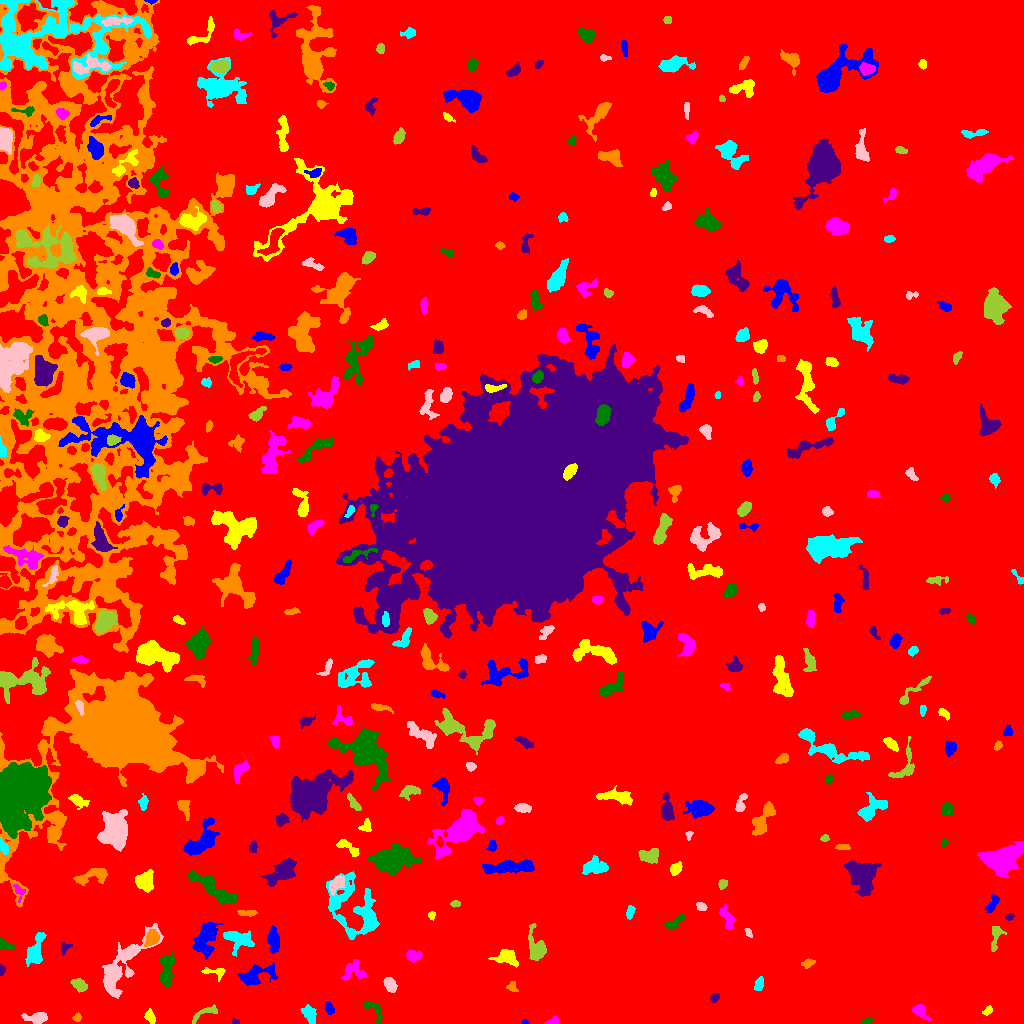

Values plotted in this chart, from the file beside it:
ID, X, Y, A, B, theta, total_flux, mu_max, mu_median, mu_mean, R_fwhm, R_e, R10, R90, x_start, x_end, y_start, y_end, area, greylevel
0, 507.8, 496.2, 303, 282.4, 1.123, 4213761, 20.0, 5.0, 5.153, 148.3, 273.3, 106.3, 423, 0, 1023, 0, 1023, 817803, 5.153
1, 524.9, 1.043, 1.659, 0.9919, -0.006348, 70.0, 5.0, 2.0, 1.944, 2.111, 1.493, 0.5642, 2.394, 521, 529, 0, 4, 36, 11.94
2, 150.2, 6.861, 3.342, 2.234, -1.233, 252.0, 5.0, 2.0, 2.118, 3.523, 3.29, 1.262, 5.352, 144, 155, 0, 15, 119, 11.12
3, 552.6, 2.207, 3.017, 1.652, 0.4452, 111.0, 4.0, 1.0, 1.387, 3.432, 2.585, 0.7979, 3.989, 544, 558, 0, 7, 80, 11.39
4, 866.9, 1.935, 3.012, 1.505, 0.3077, 169.0, 5.0, 2.0, 2.449, 2.985, 2.523, 0.9772, 4.029, 861, 873, 0, 6, 69, 11.45
5, 235.8, 1.115, 1.658, 1.018, -0.1525, 78.0, 6.0, 2.0, 1.95, 2.111, 1.596, 0.5642, 2.523, 232, 239, 0, 6, 40, 11.95
6, 77.03, 5.766, 2.071, 1.87, 0.7866, 197.0, 6.0, 3.0, 3.031, 3.523, 2.523, 0.9772, 3.868, 72, 81, 2, 11, 65, 12.03
7, 310.3, 8.738, 4.415, 2.442, -1.162, 389.0, 5.0, 2.0, 1.907, 4.853, 4.068, 1.596, 6.358, 300, 316, 0, 19, 204, 11.91
8, 36.67, 5.752, 6.247, 2.636, 0.03455, 521.0, 5.0, 2.0, 2.357, 5.382, 4.754, 1.784, 7.269, 21, 47, 0, 11, 221, 11.36
9, 205.2, 10.72, 8.504, 2.248, 0.4571, 334.0, 4.0, 2.0, 1.942, 6.129, 4.37, 1.693, 6.58, 192, 217, 0, 19, 172, 11.94
10, 414.7, 4.148, 3.743, 2.224, -0.9076, 210.0, 4.0, 2.0, 1.944, 4.406, 3.141, 1.262, 5.202, 409, 423, 0, 12, 108, 10.94
11, 329.5, 14.26, 2.845, 1.968, -1.138, 262.0, 6.0, 2.0, 2.646, 3.909, 2.877, 1.128, 4.687, 325, 334, 9, 21, 99, 11.65
12, 987.8, 12.65, 2.679, 1.677, 0.736, 159.0, 4.0, 2.0, 2.149, 3.868, 2.706, 0.9772, 4.26, 982, 992, 8, 18, 74, 11.15
13, 919.8, 12.33, 4.61, 2.675, -0.6206, 296.0, 4.0, 2.0, 1.672, 5.499, 3.989, 1.493, 6.308, 912, 931, 3, 19, 177, 11.67
14, 373.9, 14.08, 7.045, 3.203, -0.9504, 424.0, 7.0, 2.0, 2.22, 2.821, 4.297, 1.493, 6.747, 363, 382, 0, 22, 191, 11.22
15, 714.8, 25.89, 2.482, 2.019, 0.881, 289.0, 6.0, 4.0, 3.753, 4.406, 2.932, 1.128, 4.37, 710, 719, 21, 30, 77, 13.75
16, 512.5, 35.86, 2.952, 2.124, -0.8936, 225.0, 7.0, 2.0, 2.528, 2.459, 2.877, 0.9772, 4.583, 506, 518, 32, 42, 89, 11.53
17, 758.9, 39.27, 3.232, 2.003, 1.271, 293.0, 7.0, 2.0, 2.548, 3.241, 3.192, 1.262, 5.046, 754, 763, 33, 47, 115, 12.55
18, 389.8, 39.11, 3.879, 2.611, -1.012, 817.0, 9.0, 5.0, 4.952, 5.412, 4.146, 1.693, 6.333, 383, 397, 31, 46, 165, 12.95
19, 79.72, 37.92, 3.718, 2.553, -0.6515, 628.0, 9.0, 3.0, 3.716, 4.297, 3.868, 1.493, 6.155, 70, 87, 31, 45, 169, 12.72
20, 958.9, 42.64, 4.381, 1.608, 0.08847, 149.0, 4.0, 1.0, 1.447, 3.613, 2.985, 0.9772, 4.918, 948, 965, 39, 47, 103, 11.45
21, 254.1, 47.33, 9.334, 3.88, 0.2996, 1597, 12.0, 3.0, 3.663, 5.499, 5.585, 2.034, 9.837, 237, 278, 38, 61, 436, 12.66
22, 217.1, 51.63, 5.728, 2.297, -0.06924, 240.0, 5.0, 1.0, 1.667, 3.432, 3.09, 1.128, 5.232, 201, 225, 42, 56, 144, 13.67
23, 354.1, 52.03, 6.473, 5.062, -0.006594, 397.0, 4.0, 1.0, 1.418, 5.726, 5.171, 1.871, 8.444, 341, 366, 43, 64, 280, 11.42
24, 166.7, 54.75, 9.033, 3.012, 1.466, 1549, 14.0, 4.0, 4.339, 5.078, 5.412, 2.034, 8.831, 160, 174, 36, 71, 357, 14.34
25, 1.271, 53.88, 2.575, 1.214, -1.559, 155.0, 6.0, 2.5, 2.768, 2.985, 2.111, 0.7979, 3.338, 0, 5, 48, 59, 56, 13.77
26, 808.1, 60.14, 3.339, 1.793, 0.2796, 214.0, 4.0, 2.0, 2.184, 4.72, 3.09, 1.262, 4.754, 801, 815, 55, 65, 98, 11.18
27, 34.67, 71.69, 7.73, 3.627, 1.257, 1209, 8.0, 3.0, 3.241, 6.747, 5.441, 2.185, 9.009, 25, 46, 57, 91, 373, 12.24
28, 120, 55.84, 19.5, 6.018, 0.9043, 3925, 14.0, 3.0, 3.634, 7.399, 8.759, 3.141, 15.22, 102, 163, 25, 100, 1080, 12.63
29, 536, 75.67, 8.555, 4.106, -1.333, 1514, 10.0, 4.0, 4.027, 6.358, 6.18, 2.257, 9.674, 528, 546, 63, 100, 376, 12.03
30, 781.1, 73.53, 2.474, 2.048, -0.01692, 214.0, 5.0, 2.0, 2.488, 3.613, 2.821, 1.128, 4.478, 776, 786, 69, 78, 86, 11.49
31, 205, 85.72, 8.615, 4.482, 1.206, 2241, 10.0, 4.0, 4.016, 8.406, 7.159, 2.821, 11.13, 192, 222, 64, 101, 558, 13.02
32, 506.5, 65.81, 5.588, 3.373, -0.2535, 963.0, 8.0, 3.0, 3.403, 5.944, 4.886, 1.954, 8.038, 488, 518, 56, 74, 283, 12.4
33, 413.5, 67.66, 3.822, 2.537, -0.004112, 482.0, 6.0, 3.0, 3.031, 5.557, 4.029, 1.596, 6.05, 406, 422, 61, 74, 159, 12.03
34, 4.631, 79.02, 4.116, 2.132, -0.3686, 377.0, 7.0, 3.0, 3.307, 4.107, 3.432, 1.262, 5.323, 0, 15, 75, 86, 114, 12.31
35, 64.22, 75.61, 2.888, 1.933, 1.033, 174.0, 5.0, 2.0, 1.912, 3.241, 2.646, 0.9772, 4.297, 61, 72, 68, 81, 91, 12.91
36, 151.5, 84.75, 4.464, 2.985, 1.004, 516.0, 5.0, 3.0, 2.606, 5.67, 4.549, 1.784, 6.91, 144, 159, 77, 94, 198, 14.61
37, 239.1, 84.11, 7.572, 4.399, -0.2792, 1665, 10.0, 4.0, 4.215, 7.024, 6.129, 2.326, 9.69, 223, 254, 67, 93, 395, 13.22
38, 748.2, 91.45, 2.689, 1.457, -1.114, 164.0, 5.0, 3.0, 2.733, 3.29, 2.394, 0.9772, 3.742, 744, 752, 86, 95, 60, 11.73
39, 995.6, 87.72, 7.497, 2.627, 1.426, 409.0, 5.0, 2.0, 2.13, 4.687, 4.184, 1.596, 6.723, 991, 1006, 72, 97, 192, 11.13
40, 177, 82.51, 2.59, 2.45, 0.6643, 292.0, 7.0, 3.0, 3.01, 3.338, 3.192, 1.262, 4.82, 172, 182, 77, 88, 97, 15.01
41, 273.6, 83.56, 6.172, 2.653, -1.488, 1940, 14.0, 7.0, 7.462, 6.979, 5.232, 2.034, 8.019, 267, 279, 70, 98, 260, 14.46
42, 431.6, 108.4, 2.032, 1.691, 1.182, 178.0, 7.0, 3.0, 3.123, 2.706, 2.257, 0.7979, 3.656, 428, 435, 103, 112, 57, 12.12
43, 726.8, 105.7, 6.837, 2.877, -1.162, 659.0, 8.0, 3.0, 3.215, 4.754, 4.82, 1.693, 7.313, 719, 735, 94, 119, 205, 11.21
44, 673.4, 100.4, 5.803, 2.141, 0.5485, 399.0, 6.0, 2.0, 2.433, 4.549, 3.742, 1.382, 6.103, 664, 685, 94, 109, 164, 11.43
45, 1010, 106.5, 2.177, 1.555, 0.3874, 148.0, 5.0, 2.0, 2.467, 2.985, 2.326, 0.7979, 3.613, 1005, 1014, 103, 110, 60, 11.47
46, 247.3, 110.5, 5.221, 1.628, -0.02106, 359.0, 5.0, 3.0, 3.234, 5.441, 3.742, 1.493, 5.412, 237, 257, 107, 113, 111, 12.23
47, 630.2, 111.5, 2.971, 1.489, 1.366, 210.0, 7.0, 2.0, 2.1, 2.706, 2.523, 0.9772, 4.222, 626, 635, 104, 118, 100, 12.1
48, 701.1, 116.5, 2.215, 1.611, -0.07611, 106.0, 3.0, 1.0, 1.262, 3.385, 2.394, 0.9772, 3.7, 696, 707, 113, 121, 84, 11.26
49, 455.4, 119.7, 2.057, 1.334, 0.119, 99.0, 4.0, 2.0, 1.571, 3.192, 2.111, 0.7979, 3.338, 450, 460, 116, 123, 63, 11.57
50, 740.2, 132.2, 5.359, 1.926, 0.5472, 266.0, 5.0, 2.0, 2.375, 4.029, 3.478, 1.262, 5.232, 732, 751, 125, 138, 112, 11.38
51, 991.5, 118.1, 4.946, 2.114, 1.064, 247.0, 5.0, 1.0, 1.669, 3.038, 3.385, 1.128, 6.18, 985, 999, 111, 129, 148, 10.67
52, 145.2, 141.9, 4.657, 4.195, -1.456, 1257, 8.0, 4.0, 4.042, 7.464, 5.412, 2.185, 8.425, 135, 153, 131, 154, 311, 13.04
53, 19.07, 132.5, 4.12, 2.51, -1.086, 284.0, 6.0, 2.0, 2.559, 4.184, 3.29, 1.262, 5.078, 13, 25, 121, 139, 111, 16.56
54, 214.4, 134.1, 15.21, 3.284, -0.5775, 2852, 10.0, 4.0, 4.753, 9.641, 7.756, 3.09, 12.1, 187, 237, 119, 153, 600, 13.75
55, 282.1, 151.9, 9.115, 4.327, 0.6805, 1535, 8.0, 3.0, 3.07, 7.569, 6.887, 2.585, 10.85, 261, 296, 137, 165, 500, 12.07
56, 93.42, 147.8, 9.422, 3.456, 0.2259, 1036, 9.0, 3.0, 3.149, 4.146, 5.781, 2.111, 9.027, 73, 107, 138, 155, 329, 17.15
57, 354.5, 114.1, 17.97, 11.56, -0.8963, 5094, 12.0, 3.0, 3.847, 8.444, 11.4, 3.989, 18.23, 326, 379, 84, 152, 1324, 11.85
58, 336.8, 139.6, 4.801, 2.714, 0.841, 1001, 11.0, 4.5, 4.859, 4.983, 4.478, 1.693, 6.979, 329, 345, 128, 148, 206, 15.86
59, 722.4, 139.3, 2.521, 2.02, 1.093, 399.0, 9.0, 5.0, 4.807, 3.742, 2.877, 1.128, 4.406, 718, 727, 134, 144, 83, 13.81
... 332 more rows
